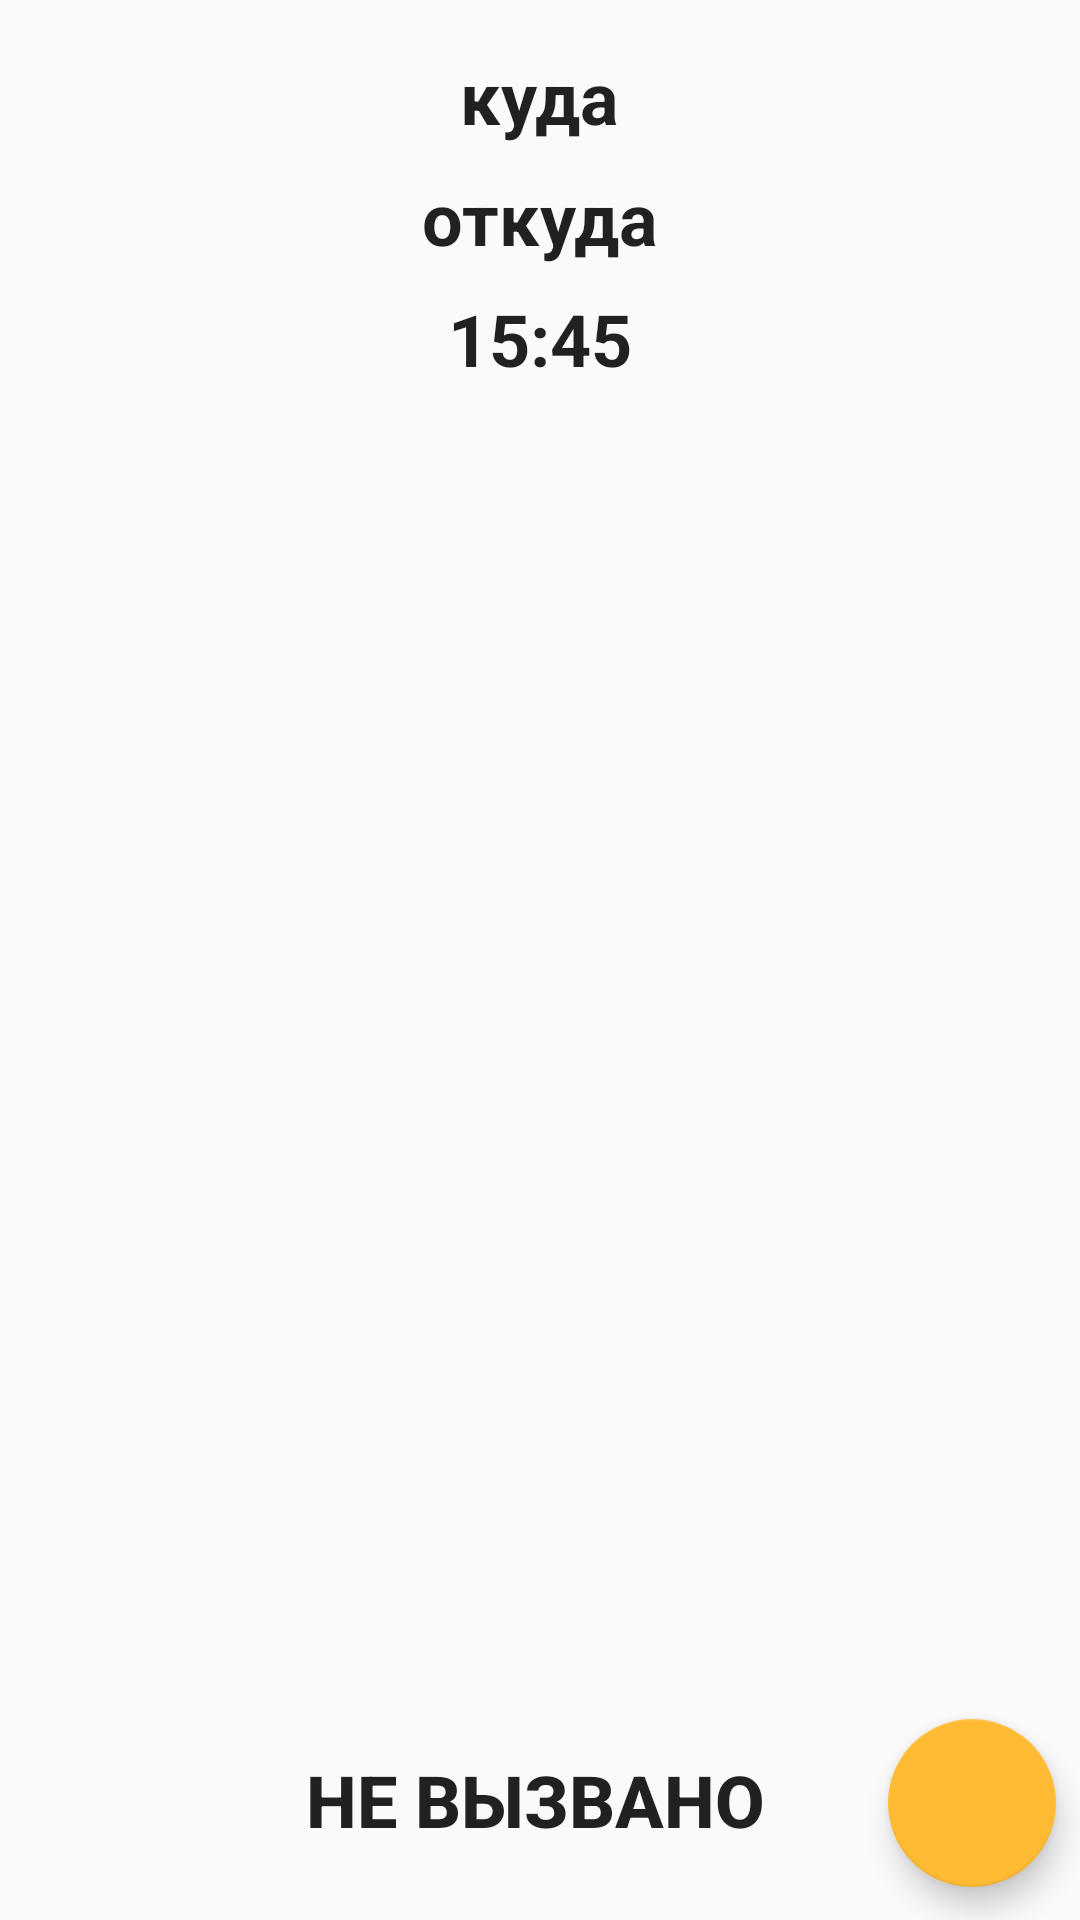

Write the Android layout XML for this screen, with the resource values it uses.
<!-- AndroidManifest.xml: application theme AppTheme -->
<!-- res/layout/group.xml -->
<?xml version="1.0" encoding="utf-8"?>
<androidx.constraintlayout.widget.ConstraintLayout xmlns:android="http://schemas.android.com/apk/res/android"
    xmlns:app="http://schemas.android.com/apk/res-auto"
    xmlns:tools="http://schemas.android.com/tools"
    android:layout_width="match_parent"
    android:layout_height="match_parent"
    android:id="@+id/container_group"
    android:orientation="vertical">

    <LinearLayout
        android:id="@+id/ll_ll"
        android:layout_width="wrap_content"
        android:layout_height="wrap_content"
        android:layout_marginStart="8dp"
        android:layout_marginTop="8dp"
        android:layout_marginEnd="8dp"
        android:orientation="vertical"
        app:layout_constraintEnd_toEndOf="parent"
        app:layout_constraintStart_toStartOf="parent"
        app:layout_constraintTop_toTopOf="parent">

        <TextView
            android:id="@+id/where_to_group"
            android:layout_width="wrap_content"
            android:layout_height="wrap_content"
            android:layout_gravity="center_horizontal"
            android:layout_marginTop="8dp"
            android:text="куда"
            android:textAppearance="@style/TextAppearance.AppCompat.Body1"
            android:textSize="24sp"
            android:textStyle="bold"
            app:layout_constraintTop_toTopOf="parent" />

        <TextView
            android:id="@+id/where_from_group"
            android:layout_width="wrap_content"
            android:layout_height="wrap_content"
            android:layout_gravity="center_horizontal"
            android:layout_marginTop="8dp"
            android:text="откуда"
            android:textAppearance="@style/TextAppearance.AppCompat.Body1"
            android:textSize="24sp"
            android:textStyle="bold"
            app:layout_constraintTop_toBottomOf="@+id/where_to_group" />

        <TextView
            android:id="@+id/time_group"
            android:layout_width="wrap_content"
            android:layout_height="wrap_content"
            android:layout_gravity="center_horizontal"
            android:layout_marginTop="8dp"
            android:text="15:45"
            android:textAppearance="@style/TextAppearance.AppCompat.Body1"
            android:textSize="24sp"
            android:textStyle="bold"
            app:layout_constraintTop_toBottomOf="@+id/where_from_group" />

    </LinearLayout>


    
        
        
        

        
        
        
        
        
        
        
        
        
        
        

    <com.google.android.material.floatingactionbutton.FloatingActionButton
        android:id="@+id/floatingActionButton2"
        android:layout_width="wrap_content"
        android:layout_height="wrap_content"
        android:layout_marginEnd="8dp"
        android:layout_marginBottom="11dp"
        android:onClick="reloud_group"
        app:backgroundTint="@android:color/holo_orange_light"
        app:layout_constraintBottom_toBottomOf="parent"
        app:layout_constraintEnd_toEndOf="parent"
        app:srcCompat="@drawable/reloud2" />

    <Button
        android:id="@+id/btn_go"
        android:layout_width="200dp"
        android:layout_height="wrap_content"
        android:layout_gravity="center"
        android:layout_marginStart="8dp"
        android:layout_marginEnd="8dp"
        android:layout_marginBottom="16dp"
        android:background="@drawable/common_google_signin_btn_icon_light_normal_background"
        android:text="не вызвано"
        android:textSize="24sp"
        android:textStyle="bold"
        app:layout_constraintBottom_toBottomOf="parent"
        app:layout_constraintEnd_toEndOf="@+id/floatingActionButton2"
        app:layout_constraintHorizontal_bias="0.518"
        app:layout_constraintStart_toStartOf="parent" />




</androidx.constraintlayout.widget.ConstraintLayout>
<!-- resources referenced by this layout -->
<resources>
  <color name="colorPrimary">#FFBB33</color>
  <style name="AppTheme" parent="Theme.AppCompat.Light.DarkActionBar">
          
          <item name="colorPrimary">@color/colorPrimary</item>
          <item name="colorPrimaryDark">@color/colorPrimaryDark</item>
          <item name="colorAccent">@color/colorAccent</item>
      </style>
  <color name="colorPrimaryDark">#000000</color>
  <color name="colorAccent">#CF151111</color>
</resources>
